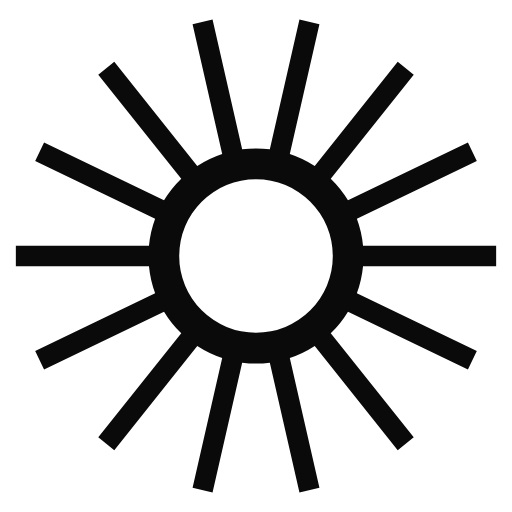
t = 0.00 s
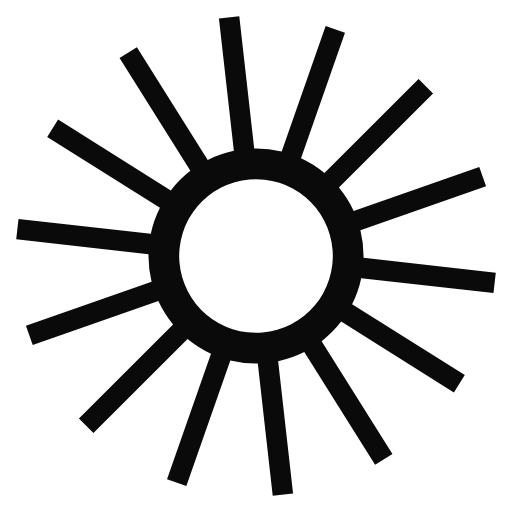
t = 0.05 s
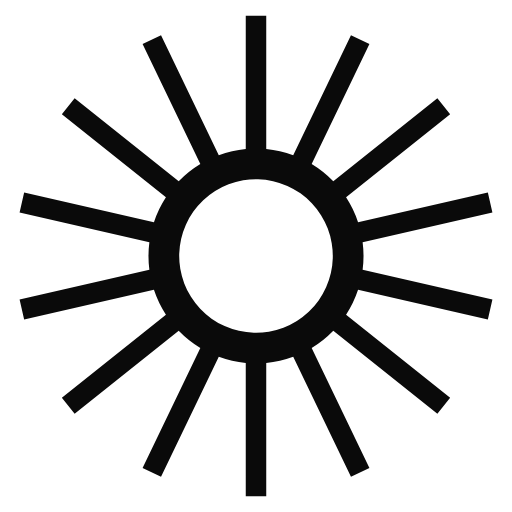
t = 0.10 s
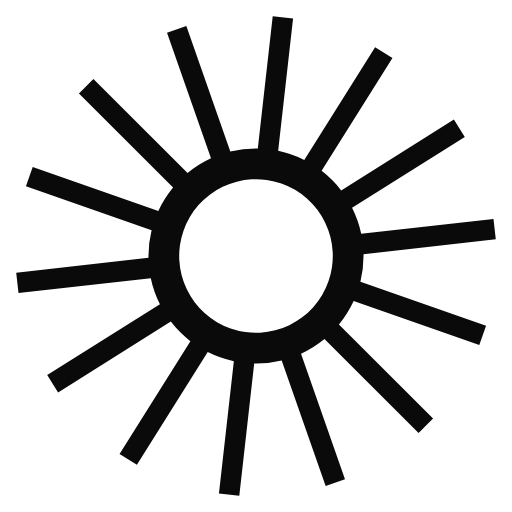
t = 0.15 s

The animated SVG that drew these frames (rendered in a browser with its animation timeline set to each time). Animation: 1 SMIL element (animateTransform=1); one cycle of 0.20 s, repeats indefinitely.

<?xml version="1.0" encoding="utf-8"?>
<svg xmlns="http://www.w3.org/2000/svg" xmlns:xlink="http://www.w3.org/1999/xlink" style="margin: auto; background: none; display: block; shape-rendering: auto;" width="100px" height="100px" viewBox="0 0 100 100" preserveAspectRatio="xMidYMid">
<g transform="translate(50 50)">
<g>
<animateTransform attributeName="transform" type="rotate" values="0;25.714285714285715" keyTimes="0;1" dur="0.2s" repeatCount="indefinite"></animateTransform><path d="M20.904544960366874 -2 L46.90454496036688 -2 L46.90454496036688 2 L20.904544960366874 2 A21 21 0 0 1 19.70211168519208 7.268204396150246 L19.70211168519208 7.268204396150246 L43.12730225065498 18.549181613206756 L41.391767294184746 22.15305708481643 L17.966576728721847 10.872079867759924 A21 21 0 0 1 14.59743356022219 15.096851772965746 L14.59743356022219 15.096851772965746 L30.80816840854926 35.42447031713452 L27.680842478677143 37.91842952456945 L11.47010763035007 17.59081098040068 A21 21 0 0 1 6.601554692876251 19.935382505408906 L6.601554692876251 19.935382505408906 L12.387098975740427 45.28350822213632 L8.487387327013131 46.17359195796158 L2.7018430441489554 20.825466241234164 A21 21 0 0 1 -2.7018430441489523 20.825466241234167 L-2.7018430441489523 20.825466241234167 L-8.487387327013124 46.17359195796158 L-12.38709897574042 45.28350822213632 L-6.601554692876248 19.935382505408906 A21 21 0 0 1 -11.47010763035007 17.59081098040068 L-11.47010763035007 17.59081098040068 L-27.680842478677143 37.918429524569454 L-30.808168408549253 35.42447031713452 L-14.597433560222182 15.09685177296575 A21 21 0 0 1 -17.966576728721847 10.87207986775992 L-17.966576728721847 10.87207986775992 L-41.391767294184746 22.15305708481643 L-43.12730225065498 18.549181613206766 L-19.702111685192076 7.268204396150252 A21 21 0 0 1 -20.904544960366874 1.9999999999999984 L-20.904544960366874 1.9999999999999984 L-46.90454496036688 2.0000000000000013 L-46.90454496036688 -1.9999999999999905 L-20.904544960366874 -1.9999999999999936 A21 21 0 0 1 -19.70211168519208 -7.268204396150247 L-19.70211168519208 -7.268204396150247 L-43.12730225065498 -18.549181613206756 L-41.391767294184746 -22.153057084816425 L-17.966576728721847 -10.872079867759917 A21 21 0 0 1 -14.597433560222187 -15.096851772965747 L-14.597433560222187 -15.096851772965747 L-30.808168408549264 -35.42447031713452 L-27.680842478677143 -37.918429524569454 L-11.470107630350066 -17.59081098040068 A21 21 0 0 1 -6.601554692876258 -19.935382505408906 L-6.601554692876258 -19.935382505408906 L-12.387098975740436 -45.28350822213632 L-8.487387327013131 -46.17359195796158 L-2.701843044148953 -20.825466241234167 A21 21 0 0 1 2.701843044148945 -20.825466241234167 L2.701843044148945 -20.825466241234167 L8.487387327013115 -46.17359195796158 L12.387098975740422 -45.28350822213632 L6.601554692876251 -19.935382505408906 A21 21 0 0 1 11.470107630350059 -17.590810980400686 L11.470107630350059 -17.590810980400686 L27.68084247867712 -37.91842952456946 L30.80816840854925 -35.42447031713453 L14.597433560222187 -15.096851772965747 A21 21 0 0 1 17.96657672872184 -10.87207986775993 L17.96657672872184 -10.87207986775993 L41.39176729418474 -22.153057084816446 L43.12730225065498 -18.549181613206763 L19.70211168519208 -7.268204396150246 A21 21 0 0 1 20.90454496036687 -2.00000000000001 M0 -15A15 15 0 1 0 0 15 A15 15 0 1 0 0 -15" fill="#0a0a0a"></path></g></g>
<!-- [ldio] generated by https://loading.io/ --></svg>
